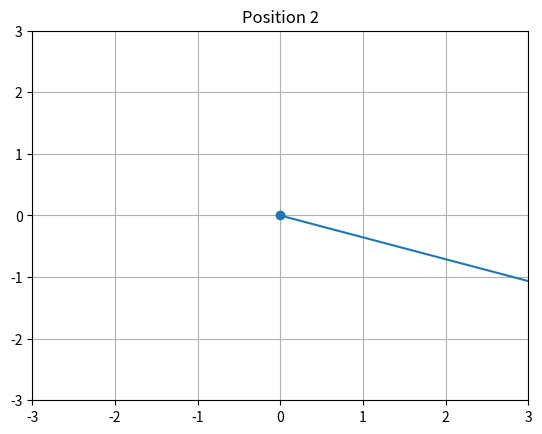

This chart was generated by the following Python code:
import numpy as np
import matplotlib.pyplot as plt
from matplotlib.animation import FuncAnimation

class ik_arm:
    def __init__(self, lengths):
        self.arm_lengths = np.array(lengths, dtype=float)
    
    def forward_kinematics(self, joint_angles):
        positions = np.zeros((len(joint_angles) + 1, 2))
        current_angle = 0
        
        for i, (angle, length) in enumerate(zip(joint_angles, self.arm_lengths)):
            current_angle += angle
            positions[i + 1, 0] = positions[i, 0] + np.cos(current_angle) * length
            positions[i + 1, 1] = positions[i, 1] + np.sin(current_angle) * length
        
        return positions

    def jacobian(self, joint_angles):
        n = len(joint_angles)
        jac = np.zeros((2, n))
        end_effector = self.forward_kinematics(joint_angles)[-1]
        
        for i in range(n):
            partial_x = 0
            partial_y = 0
            angle = np.sum(joint_angles[:i + 1])
            for j in range(i, n):
                partial_x -= self.arm_lengths[j] * np.sin(angle)
                partial_y += self.arm_lengths[j] * np.cos(angle)
                angle += joint_angles[j + 1] if j + 1 < n else 0
            jac[0, i] = partial_x
            jac[1, i] = partial_y
    
        return jac

    def Calculate(self, current_joint_angles, target_position):
        joint_angles = np.copy(current_joint_angles)
        learning_rate = 0.01
        tolerance = 1e-3
        max_iterations = 500
        
        for _ in range(max_iterations):
            positions = self.forward_kinematics(joint_angles)
            current_position = positions[-1]
            error = target_position - current_position
            if np.linalg.norm(error) < tolerance:
                break
            
            jac = self.jacobian(joint_angles)
            delta_angles = np.dot(np.linalg.pinv(jac), error) * learning_rate
            joint_angles += delta_angles
        
        return joint_angles
    
    def visualize_positions(self, joint_angles1, joint_angles2):
        positions1 = self.forward_kinematics(joint_angles1)
        positions2 = self.forward_kinematics(joint_angles2)

        # Plotting positions for the first set of joint angles
        #plt.figure(1)
        #plt.plot(positions1[:, 0], positions1[:, 1], 'o-')
        #plt.title('Position 1')
        #plt.xlim([-3, 3])
        #plt.ylim([-3, 3])
        #plt.grid(True)

        # Plotting positions for the second set of joint angles
        
        plt.figure(2)
        plt.plot(positions2[:, 0], positions2[:, 1], 'o-')
        plt.title('Position 2')
        plt.xlim([-3, 3])
        plt.ylim([-3, 3])
        plt.grid(True)

        plt.show()

# Usage Example
#arm_lengths = [0.4678, 0.3779, 0.0967]
arm_lengths = [10.0, 8.0, 6.0]
robot_arm = ik_arm(arm_lengths)
joint_angles1 = [0.0, 0.0, 0.0]
#joint_angles2 = [np.pi / 4, np.pi / 4, -np.pi / 4]
#joint_angles2 = robot_arm.Calculate(joint_angles1, [0.5,0.5])


# Calculate new joint angles for the given target position
calculated_angles = robot_arm.Calculate(joint_angles1, [12.0,9.0])
joint_angles2 = calculated_angles
print("Calculated Joint Angles:", np.degrees(calculated_angles))


robot_arm.visualize_positions(joint_angles1, joint_angles2)


